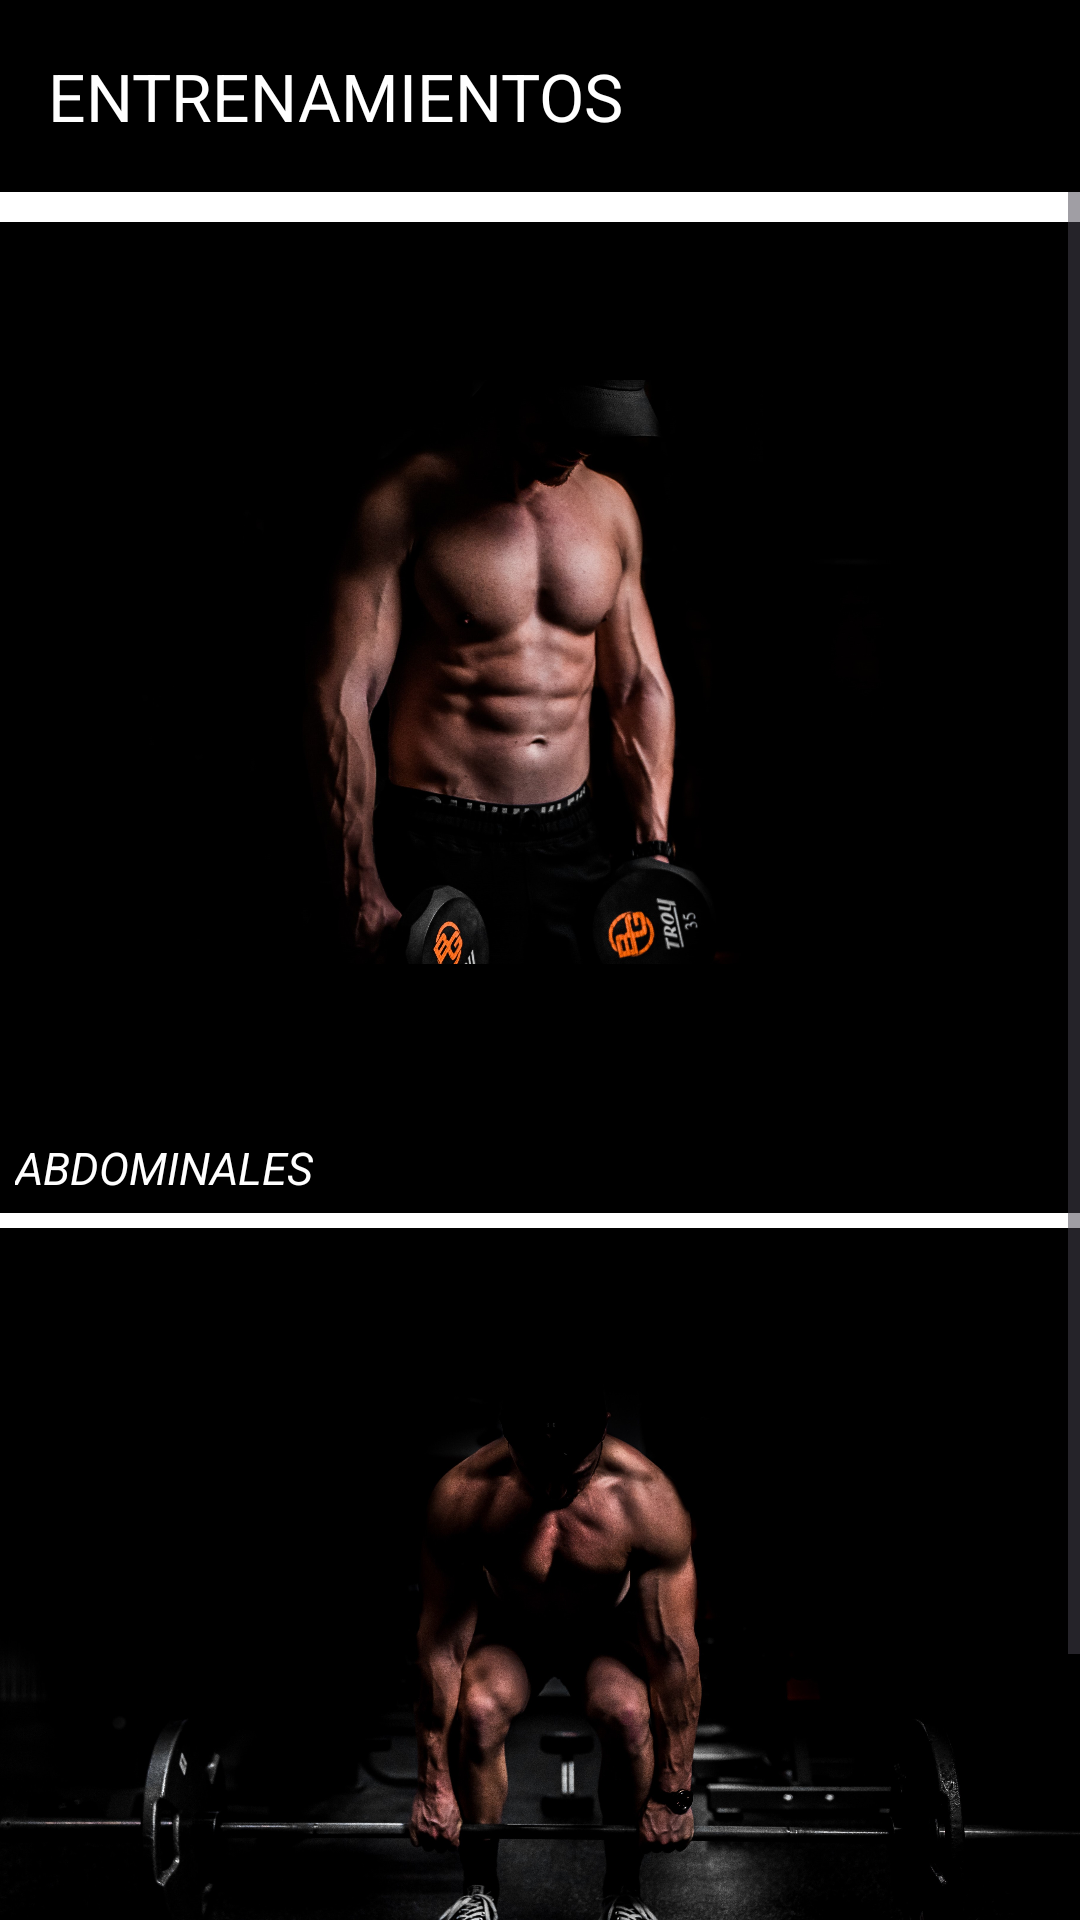

Reconstruct the res/layout file that produces this screen, plus the resources it refers to.
<!-- AndroidManifest.xml: application theme Theme.App -->
<!-- res/layout/activity_entrena.xml -->
<?xml version="1.0" encoding="utf-8"?>
<LinearLayout xmlns:android="http://schemas.android.com/apk/res/android"
    android:layout_width="match_parent"
    android:layout_height="match_parent"
    xmlns:tools="http://schemas.android.com/tools"
    android:orientation="vertical"
    xmlns:app="http://schemas.android.com/apk/res-auto"
    android:background="@color/white"
    tools:context=".views.EntrenaActivity">

    <androidx.appcompat.widget.Toolbar
        android:id="@+id/toolbar"
        android:layout_width="match_parent"
        android:layout_height="?attr/actionBarSize"
        android:background="@color/black"
        android:textAlignment="textEnd"
        app:title="ENTRENAMIENTOS"
        app:titleTextColor="@color/white"
        android:textStyle="bold"
        android:gravity="end"/>

    <ScrollView
        android:layout_width="fill_parent"
        android:layout_height="fill_parent">


        <LinearLayout
            android:layout_width="wrap_content"
            android:layout_height="wrap_content"
            android:orientation="vertical"
            android:layout_marginTop="10dp">

            <ImageView
                android:id="@+id/ivAbdominales"
                android:layout_width="match_parent"
                android:layout_height="300dp"
                android:background="@color/black"
                android:scaleType="fitCenter"
                android:src="@drawable/abdominales" />

            <TextView
                android:id="@+id/tvAbdominales"
                android:layout_width="match_parent"
                android:layout_height="match_parent"
                android:text="ABDOMINALES"
                android:textColor="@color/white"
                android:layout_marginBottom="5dp"
                android:textSize="15sp"
                android:padding="5dp"
                android:textStyle="italic"
                android:background="@color/black"/>

            <ImageView
                android:id="@+id/ivBrazos"
                android:layout_width="match_parent"
                android:layout_height="300dp"
                android:background="@color/black"
                android:scaleType="fitCenter"
                android:src="@drawable/brazos" />

            <TextView
                android:id="@+id/tvBrazos"
                android:layout_width="match_parent"
                android:layout_height="match_parent"
                android:text="BRAZOS"
                android:textColor="@color/white"
                android:layout_marginBottom="5dp"
                android:textSize="15sp"
                android:padding="5dp"
                android:textStyle="italic"
                android:background="@color/black"/>



        </LinearLayout>




    </ScrollView>
</LinearLayout>
<!-- resources referenced by this layout -->
<resources>
  <color name="black">#FF000000</color>
  <color name="white">#FFFFFFFF</color>
  <!-- drawable abdominales: jpg bitmap (drawable, 411773 bytes) -->
  <!-- drawable brazos: jpg bitmap (drawable, 755812 bytes) -->
  <style name="Theme.App" parent="Base.Theme.App" />
  <style name="Base.Theme.App" parent="Theme.Material3.DayNight.NoActionBar">
          
          
  
          
          <item name="colorPrimary"> @color/color_yellow </item>  
          <item name="colorPrimaryVariant"> @color/color_gray_light </item> 
  
          
          <item name="colorSecondary">  @color/color_yellow </item>
          <item name="colorSecondaryVariant"> @color/color_black </item>
          <item name="colorOnSecondary"> @color/white </item>
      </style>
  <color name="color_yellow">#FFEB3B</color>
  <color name="color_gray_light">#BDBDBD</color>
  <color name="color_black">#212121</color>
</resources>
